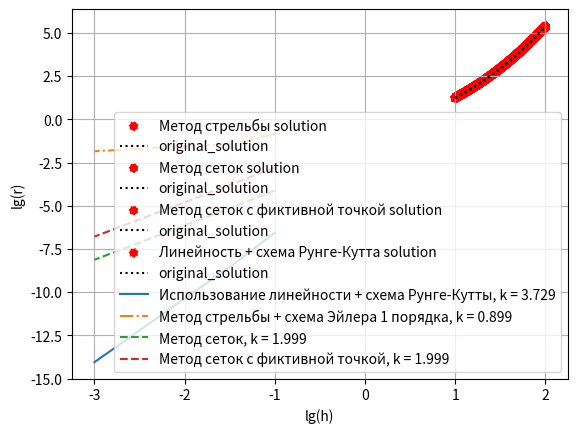

Reproduce this figure in Python.
import numpy as np
import matplotlib.pyplot as plt
import math as mt
from scipy.optimize import curve_fit
import random

# Просто линейная функция
def Linear(x, a, b):
        return a * x + b

# Вычисляет максимум отклонения сеточной функции x_arr -> y_arr от функции func на сетке x_arr
def CalculateError(x_arr, y_arr, func):
    err = []
    for i in range(0, len(x_arr)):
        err.append(np.abs(y_arr[i] - func(x_arr[i])))
    return np.max(err)


# Метод прогонки для упакованной трёхдиагональной матрицы вида
def ThomasCompact(a : np.array, f : np.array):
    n = f.shape[0]
    if a.shape[0] != n or a.shape[1] != 3:
        raise RuntimeError('Matrix and/or vector dimensions do not correspond')
    u = np.zeros(n)
    v = np.zeros(n)
    u[0] = - a[0][2] / a[0][1]
    v[0] = f[0] / a[0][1]
    for i in range(1, n - 1):
        denum = a[i][1] + a[i][0]*u[i-1]
        u[i] = -a[i][2]/denum
        v[i] = (f[i] - a[i][0]*v[i-1])/denum
    x = np.zeros(n)
    x[n-1] = (f[n-1] - a[n-1][0] * v[n-2]) / (a[n-1][1] + a[n-1][0] * u[n-2])
    for i in range(n-2, -1, -1):
        x[i] = u[i]*x[i+1] + v[i]
    return x

# Метод касательнызх
def Tangent(f, x0, epsilon):
    x = np.copy(x0)
    xp = x0 - 2*epsilon
    n = 0 # Счётчик итераций
    f_x = f(x)
    while(abs(f_x) > epsilon):
        df = (f_x - f(xp))/(x - xp)
        xn = x - f_x/df
        xp = np.copy(x)
        x = np.copy(xn)
        n += 1
        f_x = f(x)
    return x, n


# Явная схема Эйлера
def EulerExplicit(x_prev : np.array, t_prev, step, f):
    return x_prev + step * f(t_prev, x_prev)

# Р-К 4 порядка
def RungeKutta(x_prev, t_prev, step, f):
    k1 = f(t_prev, x_prev)
    k2 = f(t_prev + (step/2), x_prev + (k1 * (step/2)))
    k3 = f(t_prev + (step/2), x_prev + (k2 * (step/2)))
    k4 = f(t_prev + step, x_prev + (k3 * step))
    return x_prev + (step/6) * (k1 + 2 * k2 + 2 * k3 + k4)


def CauchyProblem(diff_scheme, f, x0 : np.array, t_0, t_max, tau):
    order = x0.shape[0] # Порядок системы
    n = mt.floor((t_max - t_0) / tau)
    last = t_max - t_0 - n * tau
    x = np.zeros([n + 2, order])
    t = np.full(n + 2, t_0)
    x[0] = np.copy(x0)
    for i in range(0, n + 1):
        t[i] += i * tau
    t[n + 1] = t_max
    for i in range(1, n + 1):
        x[i] = diff_scheme(x[i - 1], t[i - 1], tau, f)
    x[n + 1] = diff_scheme(x[n], t_max - last, last, f)
    return t, x

def CauchyTerminalPoint(diff_scheme, f, x0 : np.array, t_0, t_max, tau):
    order = x0.shape[0] # Порядок системы
    n = mt.floor((t_max - t_0) / tau)
    last = t_max - t_0 - n * tau
    x = np.zeros(order)
    x_prev = np.copy(x0)
    for i in range(1, n + 1):
        t = t_0 + tau * i
        x = diff_scheme(x_prev, t - tau, tau, f)
        x_prev = np.copy(x)
    x = diff_scheme(x_prev, t_max - last, last, f)
    return x

def SolveLinear(
    p, q, f, # Уравнение
    a, b, y_a, y_b, # Краевые условия
    int_step, # Шаг интегрирования решения
    method = EulerExplicit, # Разностная схема для интегрирования
   ):
    def f_vec(t, x : np.array):
        return np.array([x[1], -p(t) * x[1] - q(t) * x[0] + f(t)])
    def f_homo(t, x : np.array):
        return np.array([x[1], -p(t) * x[1] - q(t) * x[0]])
    
    x, no_homo_y = CauchyProblem(method, f_vec, np.array([y_a, 0.0]), a, b, int_step)
    x, homo_y_b = CauchyProblem(method, f_homo, np.array([0.0, random.uniform(-5, 5)]), a, b, int_step)
    while (abs(homo_y_b[-1, 0]) < int_step):
        x, homo_y_b = CauchyTerminalPoint(method, f_homo, np.array([0.0, random.uniform(-5, 5)]), a, b, int_step)
    c = (y_b - no_homo_y[-1, 0]) / homo_y_b[-1, 0]
    y = homo_y_b[:, 0] * c + no_homo_y[:, 0]
    return x, y

def Shooting(p, q, f, a, b, y_a, y_b, int_step, method = EulerExplicit, epsilon = 0.01):
    def f_vec(t, x : np.array):
        return np.array([x[1], -p(t) * x[1] - q(t) * x[0] + f(t)])
    
    def y_p(parameter):
        return CauchyTerminalPoint(method, f_vec, np.array([y_a, parameter]), a, b, epsilon)[0] - y_b
    actual_p = Tangent(y_p, 10.0, epsilon)[0]
    t_sol, x_sol = CauchyProblem(method, f_vec, np.array([y_a, actual_p]), a, b, int_step)
    return t_sol, x_sol[:,0]

def FinDiff(
    p, q, f, # Уравнение
    a, b, y_a, y_b, # Краевые условия
    int_step # Шаг интегрирования решения
    ):
    n = mt.ceil((b - a) / int_step)
    h = (b - a) / n #new_step
    x = np.zeros(n + 1)
    for i in range(0, n):
        x[i] = a + i * h
    x[n] = b
    h_sq = 1 / (h * h)
    net_matrix = np.zeros([n - 1, 3]) # [0], ..., [n - 2]
    net_column = np.zeros(n - 1)
    net_matrix[0] = np.array([
        0,
        q(x[1]) - 2 * h_sq,
        h_sq + p(x[1]) / (2 * h)
    ])
    net_column[0] = f(x[1]) - y_a * (h_sq - p(x[1]) / (2*h))

    net_matrix[n - 2] = np.array([
        h_sq - p(x[n - 1]) / (2 * h),
        q(x[n - 1]) - 2 * h_sq,
        0
    ])
    net_column[n - 2] = f(x[n - 1]) - y_b * (h_sq + p(x[n - 1]) / (2*h))
    
    for i in range(1, n - 2):
        net_matrix[i] = np.array([
            h_sq - p(x[i + 1]) / (2*h),
            q(x[i + 1]) - 2*h_sq,
            h_sq + p(x[i + 1]) / (2*h)
        ])
        net_column[i] = f(x[i + 1])
    y = np.array([y_a])
    y = np.append(y, ThomasCompact(net_matrix, net_column))
    y = np.append(y, y_b)
    return x, y

def FinDiffMixedCond(
    p, q, f, # Уравнение
    a, b, dy_a, y_b, # Краевые условия
    int_step # Шаг интегрирования решения
    ):
    n = mt.ceil((b - a) / int_step)
    h = (b - a) / n #new_step
    x = np.zeros(n + 1)
    for i in range(0, n):
        x[i] = a + i * h
    x[n] = b
    h_sq = 1 / (h * h)
    net_matrix = np.zeros([n, 3])
    net_column = np.zeros(n)
    net_matrix[0] = np.array([0, q(x[0]) - 2*h_sq, 2*h_sq])
    net_column[0] = f(x[0]) - p(x[0]) * dy_a + 2 * dy_a / h
    net_matrix[n - 1] = np.array([
        h_sq - p(x[n - 1]) / (2*h),
        q(x[n - 1]) - 2 * h_sq,
        0
    ])
    net_column[n - 1] = f(x[n - 1]) - y_b * (h_sq + p(x[n - 1]) / (2*h))
    for i in range(1, n - 1):
        net_matrix[i] = np.array([
            h_sq - p(x[i]) / (2*h),
            q(x[i]) - 2*h_sq,
            h_sq + p(x[i]) / (2*h)
        ])
        net_column[i] = f(x[i])
    y = ThomasCompact(net_matrix, net_column)
    y = np.append(y, y_b)
    return x, y

def paint_orig(x, y, name):
    y_orig = x * np.log(x) + x ** 3 / 4 + x
    plt.scatter(x, y, color = 'r', label = name + ' solution', linestyle = ':')
    plt.plot(x, y_orig, color = 'black', label = "original_solution", linestyle = ':')
    plt.legend()
    plt.xlabel("X")
    plt.ylabel("Y")
    plt.grid()
    plt.show()

def PlotErrors(
    p, q, f,
    a, b, y_a, y_b, dy_a,
    solution
    ):
    err_lin = []
    err_lin_2_ord = []
    err_lin_rk = []
    err_sh = []
    err_sh_2ord = []
    err_fd = []
    err_fd_mx = []
    log_h = []
    for h in np.linspace(0.1, 0.001, 4):
        print('step = ', h)
        x1, y1 = Shooting(p, q, f, a, b, y_a, y_b, h)
        x2, y2 = FinDiff(p, q, f, a, b, y_a, y_b, h)
        x3, y3 = FinDiffMixedCond(p, q, f, a, b, dy_a, y_b, h)
        x7, y7 = SolveLinear(p, q, f, a, b, y_a, y_b, h, RungeKutta)
        err_lin_rk.append(np.log10(CalculateError(x7, y7, solution)))
        err_sh.append(np.log10(CalculateError(x1, y1, solution)))
        err_fd.append(np.log10(CalculateError(x2, y2, solution)))
        err_fd_mx.append(np.log10(CalculateError(x3, y3, solution)))
        log_h.append(np.log10(h))

    popt, pcov = curve_fit(Linear, log_h, err_lin_rk, p0 = [0, -1])
    lin_rk_ord = popt[0]
    popt, pcov = curve_fit(Linear, log_h, err_sh, p0 = [0, -1])
    sh_ord = popt[0]
    popt, pcov = curve_fit(Linear, log_h, err_fd, p0 = [0, -2])
    fd_ord = popt[0]
    popt, pcov = curve_fit(Linear, log_h, err_fd_mx, p0 = [0, -2])
    fdmx_ord = popt[0]

    paint_orig(x1, y1, "Meтод стрельбы")
    paint_orig(x2, y2, "Метод сеток")
    paint_orig(x3, y3, "Метод сеток с фиктивной точкой")
    paint_orig(x7, y7, "Линейность + схема Рунге-Кутта")
    plt.grid(True)
    plt.ylabel('lg(r)')
    plt.xlabel('lg(h)')
    fmt = 'Использование линейности + схема Рунге-Кутты, k = {order:.3f}'
    plt.plot(log_h, err_lin_rk, label = fmt.format(order = lin_rk_ord))
    fmt = 'Метод стрельбы + схема Эйлера 1 порядка, k = {order:.3f}'
    plt.plot(log_h, err_sh, '-.', label = fmt.format(order = 2 * sh_ord))
    fmt = 'Метод сеток, k = {order:.3f}'
    plt.plot(log_h, err_fd, '--', label = fmt.format(order = fd_ord))
    fmt = 'Метод сеток с фиктивной точкой, k = {order:.3f}'
    plt.plot(log_h, err_fd_mx, '--', label = fmt.format(order = fdmx_ord))
    plt.legend()
    plt.show()

def main():
    def p(x):
        return -1 / x
    def q(x):
        return 1 / ( x * x )
    def f(x):
        return x
    def Solution(x):
        return x * np.log(x) + x ** 3 / 4 + x
    def SolutionDer(x):
        return 2 + np.log(x) + 0.75 * x ** 2
    a = 1.0
    b = 2.0
    y_a = Solution(a)
    y_b = Solution(b)
    dy_a = SolutionDer(a)
    PlotErrors(p, q, f, a, b, y_a, y_b, dy_a, Solution)

if __name__ == '__main__':
    main() 
